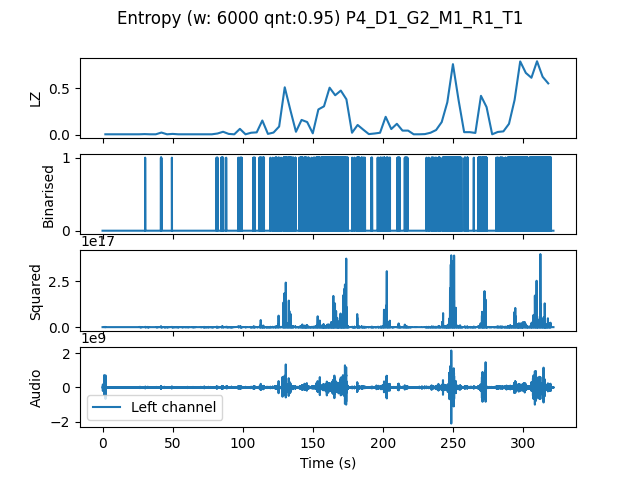

The data file committed next to this chart (first rows):
, t0, LZ, CTW
mean, 482583, 0.1474, 0.1984
0.0, 0.0, 0.004184, 0.0004299
4.0, 4.0, 0.004184, 0.0004299
8.0, 8.0, 0.004184, 0.0004299
12.0, 12.0, 0.004184, 0.0004299
16.0, 16.0, 0.004184, 0.0004299
20.0, 20.0, 0.004184, 0.0004299
24.0, 24.0, 0.004184, 0.0004299
28.0, 28.0, 0.006275, 0.002385
32.0, 32.0, 0.004184, 0.0004299
36.0, 36.0, 0.004184, 0.0004299
40.0, 40.0, 0.02301, 0.01872
44.0, 44.0, 0.004184, 0.0004299
48.0, 48.0, 0.008367, 0.002385
52.0, 52.0, 0.004184, 0.0004299
56.0, 56.0, 0.004184, 0.0004299
60.0, 60.0, 0.004184, 0.0004299
64.0, 64.0, 0.004184, 0.0004299
68.0, 68.0, 0.004184, 0.0004299
72.0, 72.0, 0.004184, 0.0004299
76.0, 76.0, 0.004184, 0.0004299
80.0, 80.0, 0.01255, 0.01211
84.0, 84.0, 0.03138, 0.03624
88.0, 88.0, 0.008367, 0.002385
92.0, 92.0, 0.004184, 0.0004299
96.0, 96.0, 0.06275, 0.07176
100.0, 100.0, 0.004184, 0.0004299
104.0, 104.0, 0.02092, 0.02488
108.0, 108.0, 0.0251, 0.02116
112.0, 112.0, 0.1527, 0.2235
116.0, 116.0, 0.008367, 0.002773
120.0, 120.0, 0.02301, 0.02612
124.0, 124.0, 0.08786, 0.1062
128.0, 128.0, 0.5104, 0.6507
132.0, 132.0, 0.2657, 0.3125
136.0, 136.0, 0.03138, 0.04062
140.0, 140.0, 0.159, 0.18
144.0, 144.0, 0.136, 0.2091
148.0, 148.0, 0.01464, 0.01405
152.0, 152.0, 0.2719, 0.2904
156.0, 156.0, 0.3054, 0.3982
160.0, 160.0, 0.5062, 0.5294
164.0, 164.0, 0.4246, 0.4992
168.0, 168.0, 0.4748, 0.6177
172.0, 172.0, 0.3807, 0.6284
176.0, 176.0, 0.02092, 0.02634
180.0, 180.0, 0.1046, 0.3737
184.0, 184.0, 0.05439, 0.08041
188.0, 188.0, 0.006275, 0.002385
192.0, 192.0, 0.01255, 0.008229
196.0, 196.0, 0.02092, 0.0219
200.0, 200.0, 0.1924, 0.2298
204.0, 204.0, 0.06066, 0.06019
208.0, 208.0, 0.1171, 0.1259
212.0, 212.0, 0.04393, 0.06493
216.0, 216.0, 0.04393, 0.05222
220.0, 220.0, 0.004184, 0.0004299
224.0, 224.0, 0.004184, 0.0004299
228.0, 228.0, 0.006275, 0.002385
232.0, 232.0, 0.02092, 0.02559
... 21 more rows
